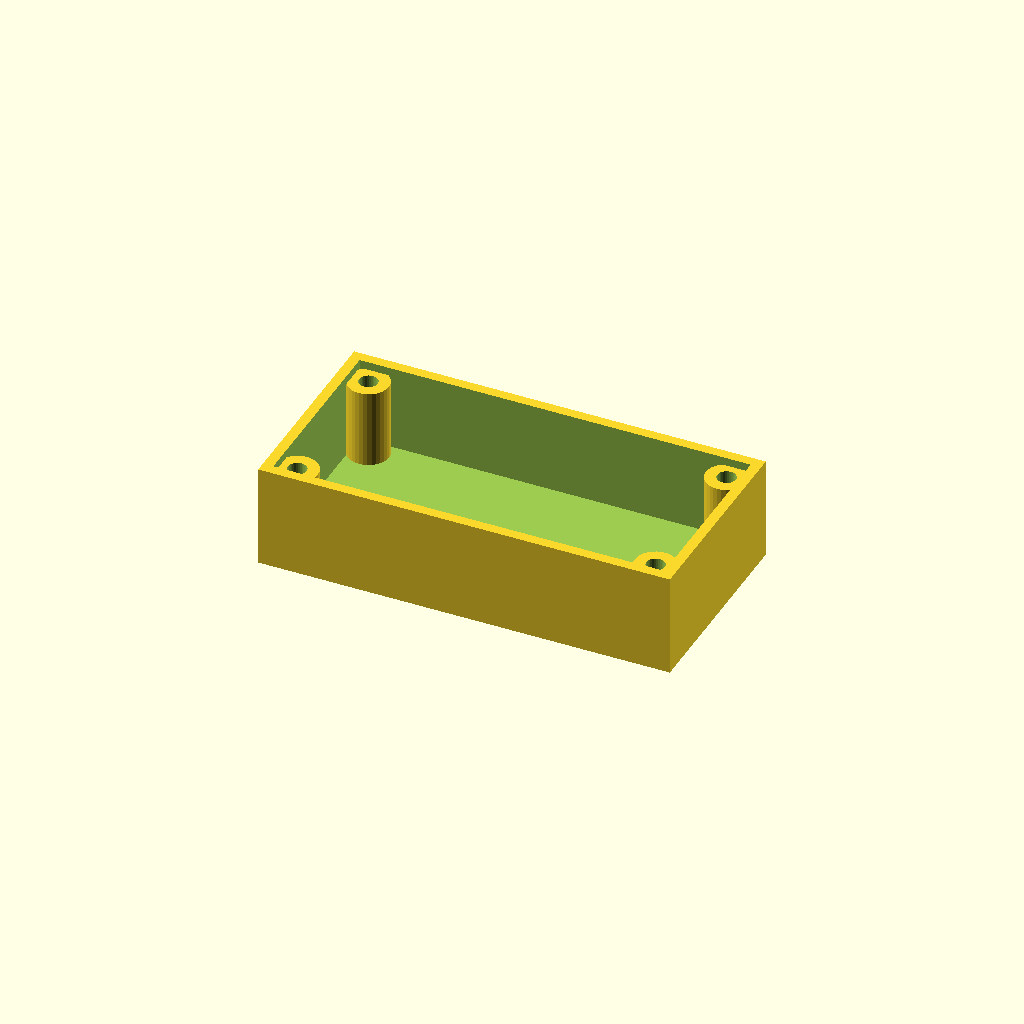
Cell 1: rendered with the file's own defaults.
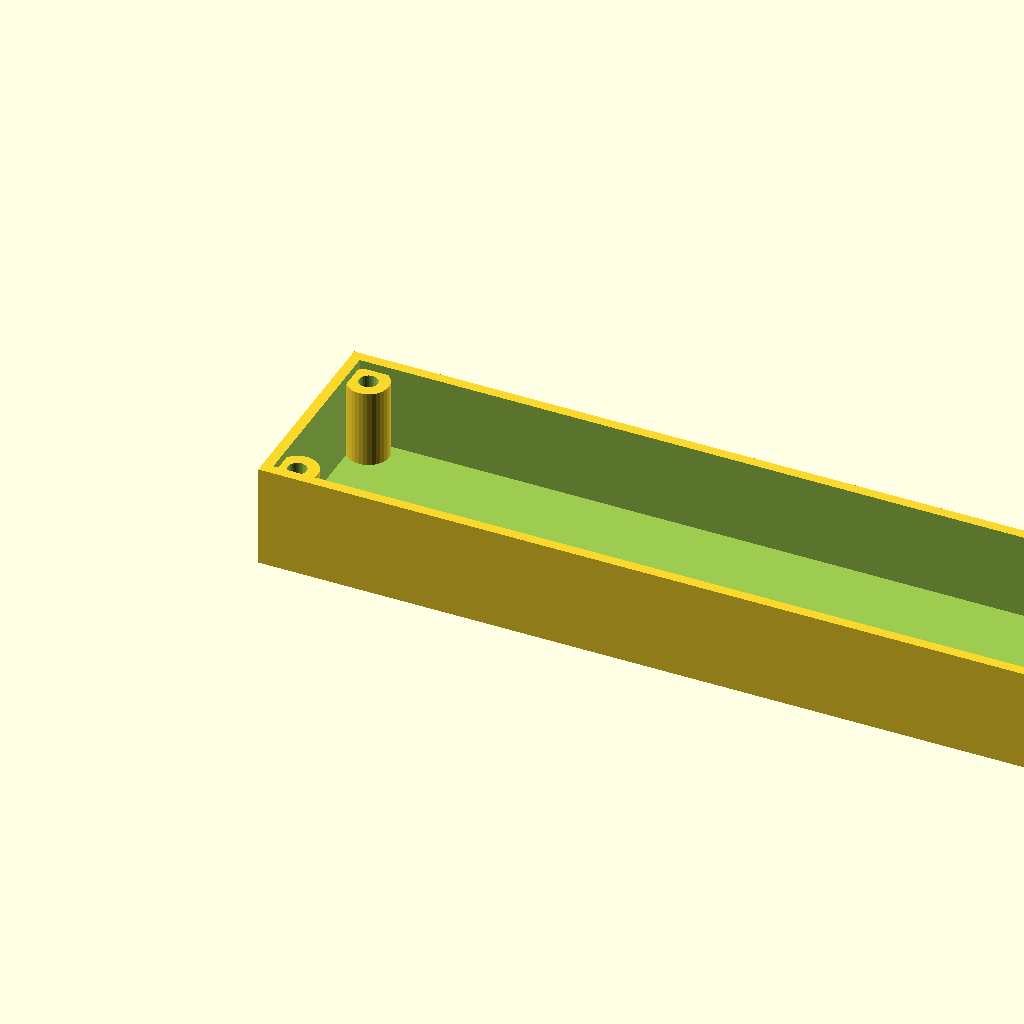
Cell 2: the same model with length = 200.
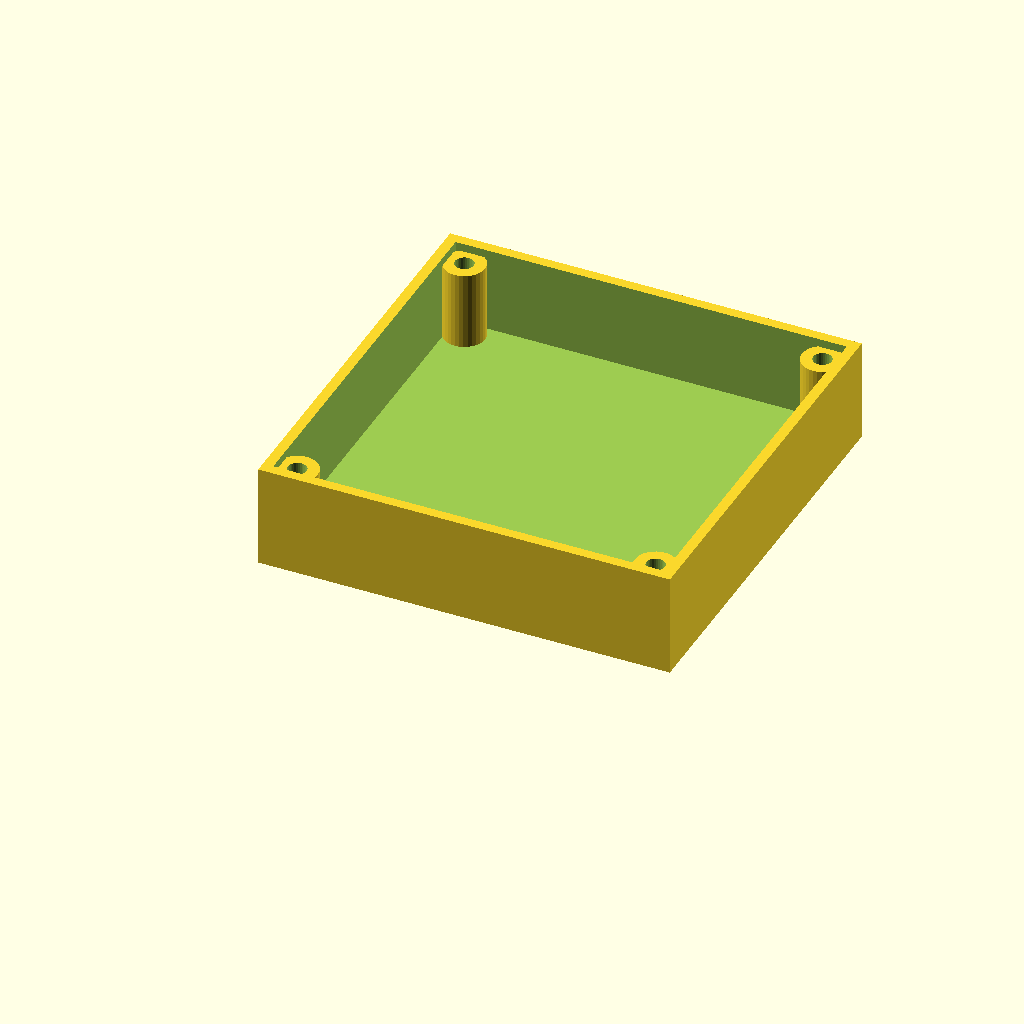
Cell 3: width = 100 (everything else at default).
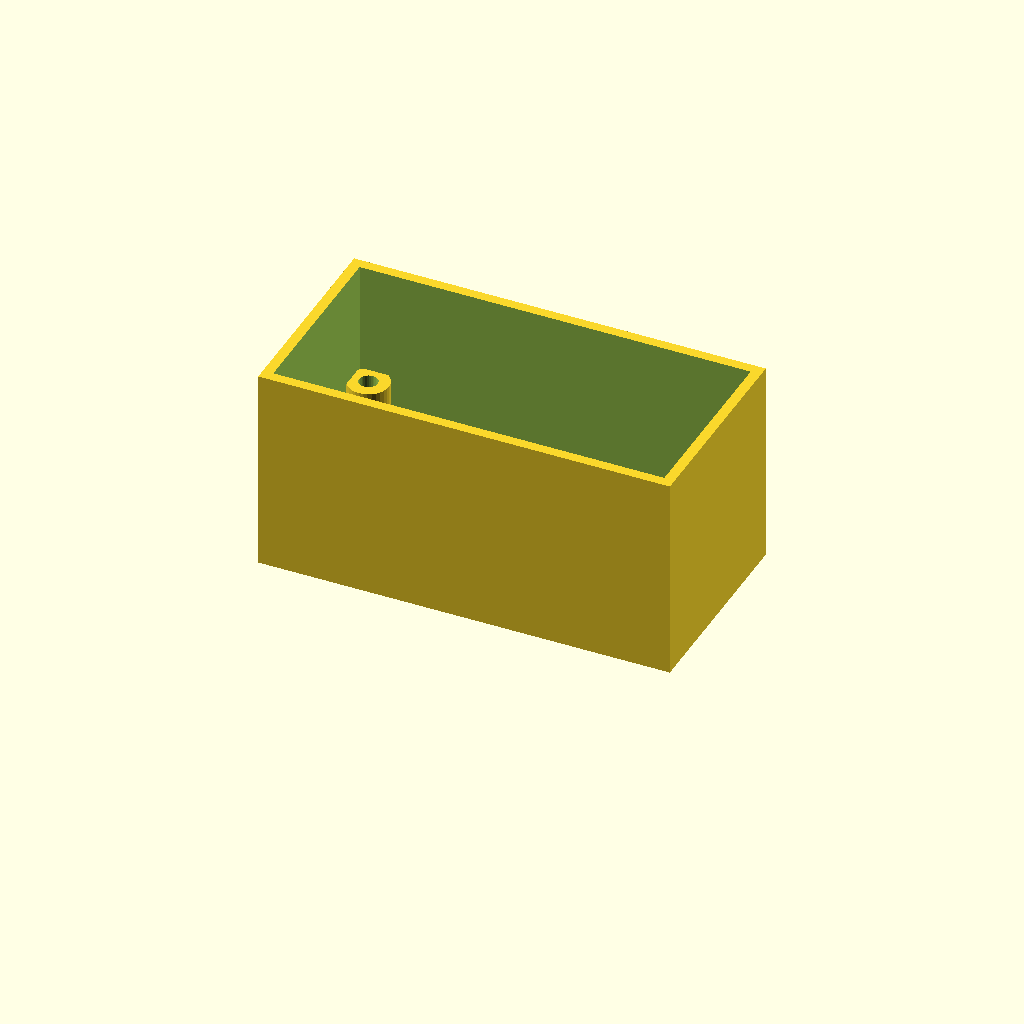
Cell 4 — height set to 50, the other parameters unchanged.
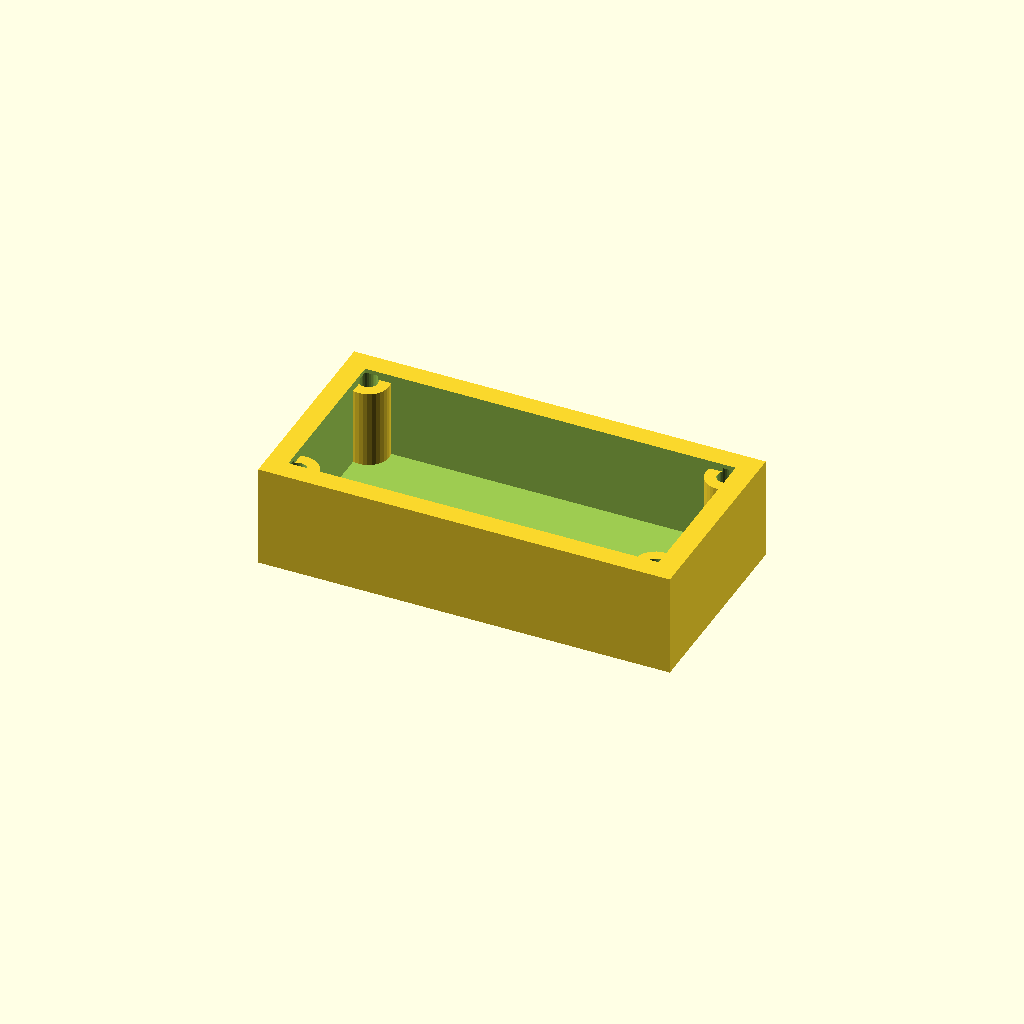
Cell 5: wall = 5 (everything else at default).
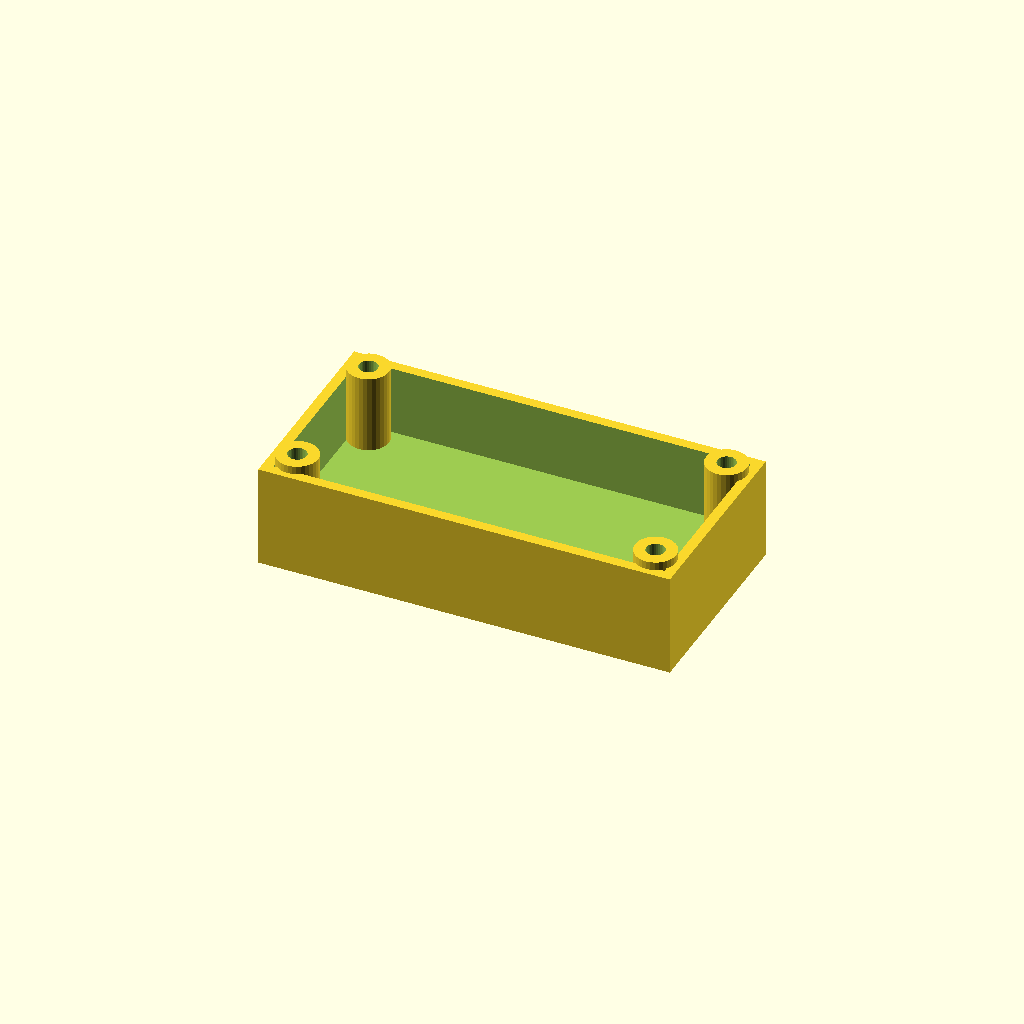
Cell 6: the same model with floor_t = 8.
All cells are drawn from one camera (rotation 55°, 0°, 25°, orthographic, colour scheme Cornfield), so only the parameter changes between them.
OpenSCAD source file optional_data/data/gen2/enclosures/part_0028.scad:
$fn = 32;

// ----------------------------------------------------------------------
// Enclosure body: 100 x 50 x 25 mm, wall 2.5 mm
// ----------------------------------------------------------------------

// --- parameters (mm) ---
length = 100;             // outside length, X
width = 50;               // outside width, Y
height = 25;              // outside height, Z
wall = 2.5;               // side wall thickness
floor_t = 4;              // floor thickness
boss_d = 10;              // corner boss diameter
boss_h = 19;              // corner boss height above the floor
boss_hole_d = 4.5;        // lid screw clearance in the boss
boss_lip = 6.5;           // boss centre inset from the corner

module shell() {
  difference() {
    cube([length, width, height]);
    /* hollow, open at the top */
    translate([wall, wall, floor_t])
      cube([length - 2 * wall, width - 2 * wall, height]);
  }
}

module bosses() {
  /* corner bosses, sunk 1 mm into the floor */
  for (sx = [0, 1]) for (sy = [0, 1])
    translate([sx * (length - 2 * boss_lip) + boss_lip, sy * (width - 2 * boss_lip) + boss_lip, floor_t - 1])
      cylinder(h = boss_h + 1, d = boss_d);
}

difference() {
  union() {
    shell();
    bosses();
  }
  /* boss screw holes */
  for (sx = [0, 1]) for (sy = [0, 1])
    translate([sx * (length - 2 * boss_lip) + boss_lip, sy * (width - 2 * boss_lip) + boss_lip, -1]) cylinder(h = floor_t + boss_h + 2, d = boss_hole_d);
}
Parameter table extracted from the source (name, type, default, range or options):
length: number, default 100
width: number, default 50
height: number, default 25
wall: number, default 2.5
floor_t: number, default 4
boss_d: number, default 10
boss_h: number, default 19
boss_hole_d: number, default 4.5
boss_lip: number, default 6.5
